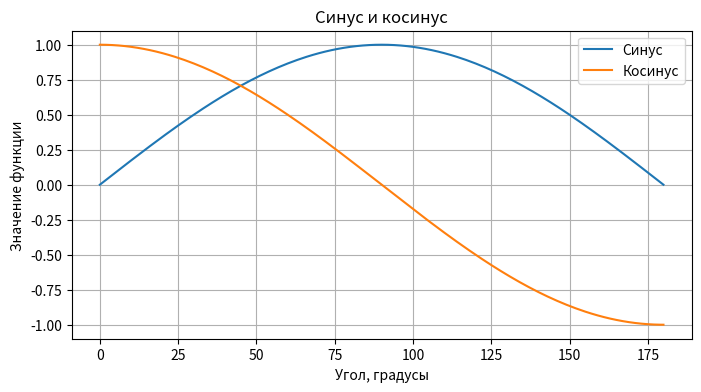

Reproduce this figure in Python. (Note: this script raises an exception after producing the figure.)
"""Построение графиков синуса и косинуса."""

# System imports
from pathlib import Path

# External imports
import matplotlib.pyplot as plt
import numpy as np

# User imports

#############################################


angles = np.linspace(0, 180, 181)
radians = np.deg2rad(angles)

fig, ax = plt.subplots(figsize=(8, 4))
ax.plot(angles, np.sin(radians), label="Синус", color="tab:blue")
ax.plot(angles, np.cos(radians), label="Косинус", color="tab:orange")
ax.set_xlabel("Угол, градусы")
ax.set_ylabel("Значение функции")
ax.set_title("Синус и косинус")
ax.grid(True)
ax.legend()

output_directory = Path(__file__).resolve().parent / "results"
output_directory.mkdir(exist_ok=True)
fig.savefig(output_directory / "trigonometry_plot.png", dpi=150)
plt.show()
